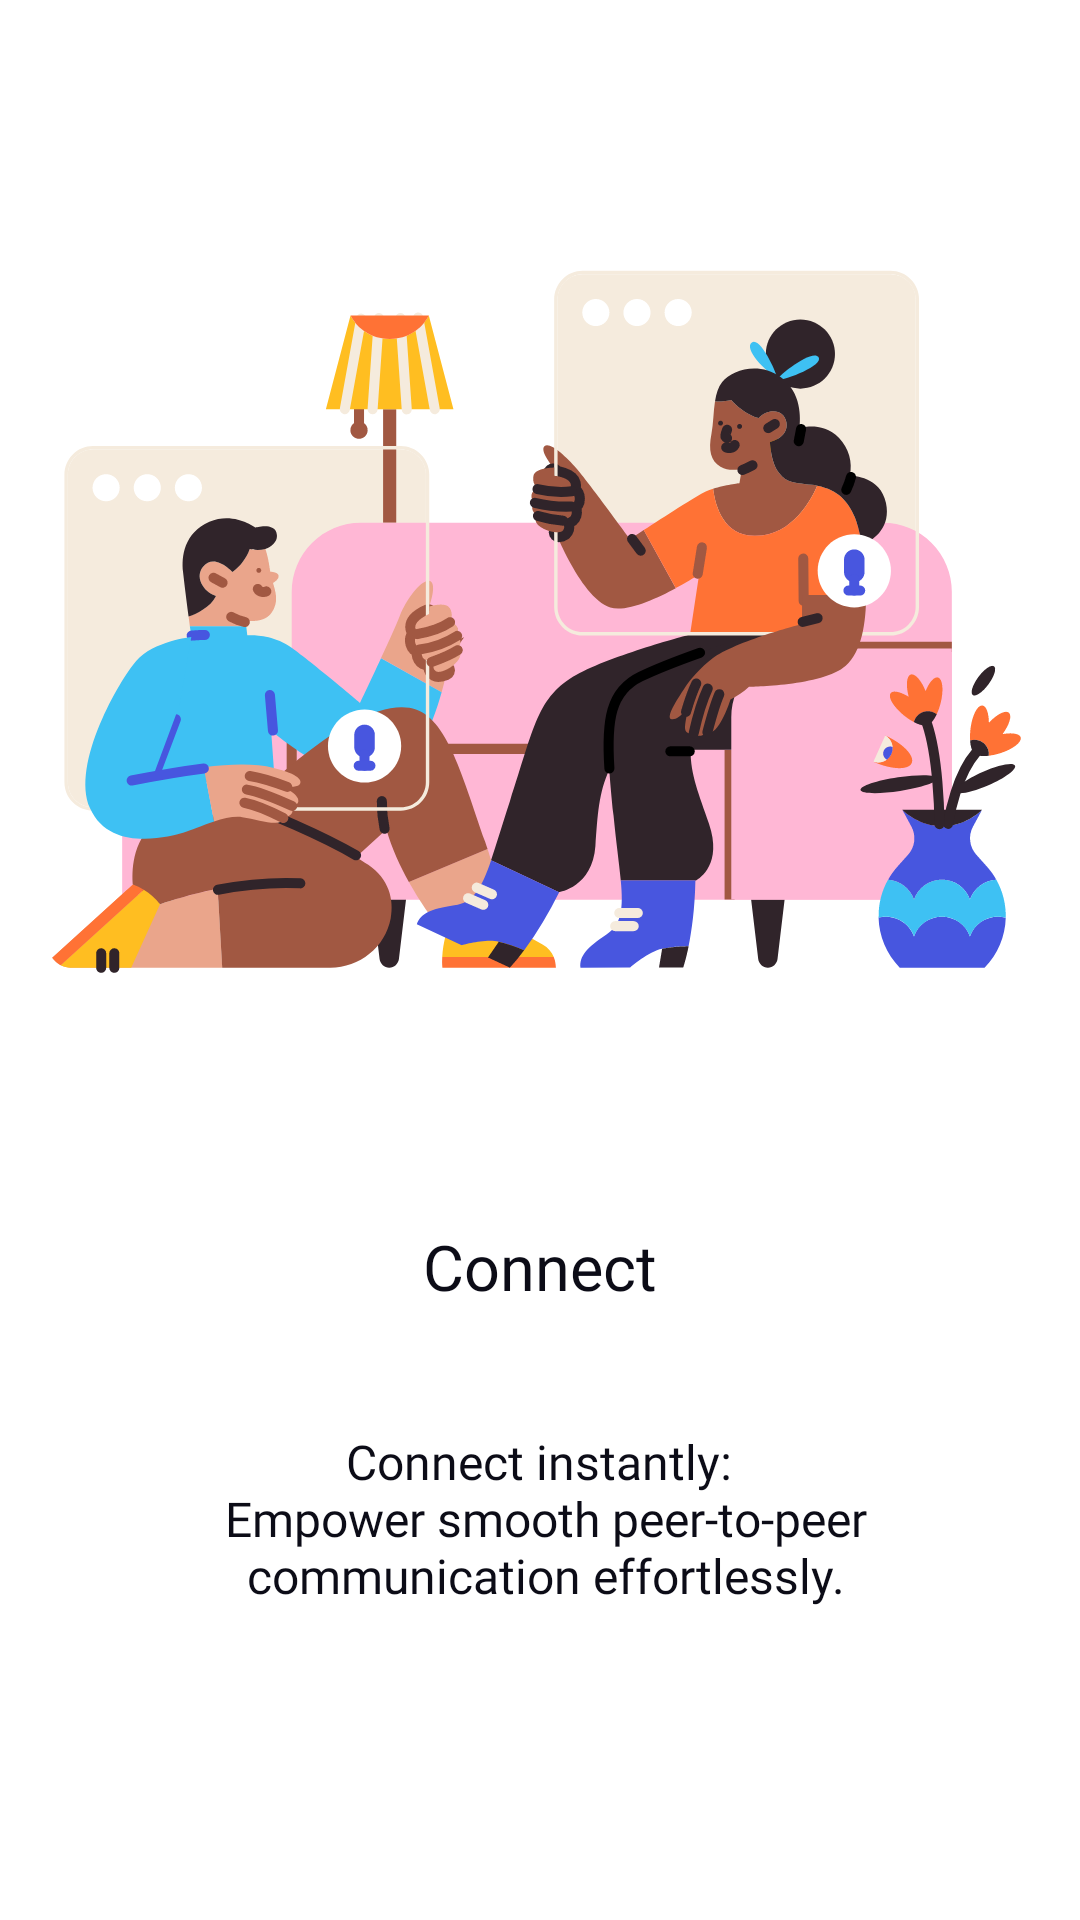

Android layout source for this screen:
<!-- AndroidManifest.xml: application theme Theme.SyncPeerApp -->
<!-- res/layout/fragment_onboarding_connect.xml -->
<?xml version="1.0" encoding="utf-8"?>
<FrameLayout xmlns:android="http://schemas.android.com/apk/res/android"
    xmlns:app="http://schemas.android.com/apk/res-auto"
    xmlns:tools="http://schemas.android.com/tools"
    android:layout_width="match_parent"
    android:layout_height="match_parent"
    tools:context=".onboarding.fragments.OnboardingCreateAccountFragment">

    <androidx.constraintlayout.widget.ConstraintLayout
        android:layout_width="match_parent"
        android:layout_height="match_parent">


        <TextView
            android:id="@+id/connectTitleText"
            style="@style/OnboardingTitleText"
            android:layout_width="wrap_content"
            android:layout_height="wrap_content"
            android:gravity="center_horizontal"
            android:text="@string/connect"
            app:layout_constraintBottom_toBottomOf="parent"
            app:layout_constraintEnd_toEndOf="parent"
            app:layout_constraintStart_toStartOf="parent"
            app:layout_constraintTop_toBottomOf="@+id/imageView3"
            app:layout_constraintVertical_bias="0.0" />

        <TextView
            android:id="@+id/connectParagraphText"
            style="@style/OnboardingParagraphText"
            android:layout_width="wrap_content"
            android:layout_height="wrap_content"
            android:layout_marginTop="40dp"
            android:text="@string/connectParagraphText"
            android:gravity="center_horizontal"
            android:paddingStart="40dp"
            android:paddingEnd="40dp"
            app:layout_constraintBottom_toBottomOf="parent"
            app:layout_constraintEnd_toEndOf="@+id/connectTitleText"
            app:layout_constraintHorizontal_bias="0.495"
            app:layout_constraintStart_toStartOf="@+id/connectTitleText"
            app:layout_constraintTop_toBottomOf="@+id/connectTitleText"
            app:layout_constraintVertical_bias="0.0" />

        <ImageView
            android:id="@+id/imageView3"
            android:layout_width="wrap_content"
            android:layout_height="wrap_content"
            android:src="@drawable/connect_svg"
            app:layout_constraintBottom_toBottomOf="parent"
            app:layout_constraintEnd_toEndOf="parent"
            app:layout_constraintHorizontal_bias="1.0"
            app:layout_constraintStart_toStartOf="parent"
            app:layout_constraintTop_toTopOf="parent"
            app:layout_constraintVertical_bias="0.0" />
    </androidx.constraintlayout.widget.ConstraintLayout>
</FrameLayout>
<!-- resources referenced by this layout -->
<resources>
  <!-- drawable connect_svg: vector/xml drawable (drawable, 38288 chars, omitted) -->
  <string name="connect">Connect</string>
  <string name="connectParagraphText">Connect instantly: \nEmpower smooth peer-to-peer communication effortlessly.</string>
  <style name="OnboardingParagraphText">
          <item name="android:fontFamily">@font/montserrat_medium</item>
          <item name="android:textSize">@dimen/text_medium_size</item>
      </style>
  <style name="OnboardingTitleText">
          <item name="android:fontFamily">@font/montserrat_bold</item>
          <item name="android:textSize">@dimen/text_large_size</item>
      </style>
  <style name="Theme.SyncPeerApp" parent="Theme.MaterialComponents.DayNight.NoActionBar">
          
          <item name="colorPrimary">@color/purple_500</item>
          <item name="colorPrimaryVariant">@color/purple_700</item>
          <item name="colorOnPrimary">@color/white</item>
          
          <item name="colorSecondary">@color/white</item>
          <item name="colorSecondaryVariant">@color/teal_700</item>
          <item name="colorOnSecondary">@color/black</item>
          
          <item name="android:statusBarColor">@color/transparent</item>
          
          <item name="dotsColor">@color/deep_blue</item>
          <item name="selectedDotColor">@color/light_blue</item>
          <item name="android:textColor">@color/deep_blue</item>
      </style>
  <dimen name="text_medium_size">16sp</dimen>
  <dimen name="text_large_size">21sp</dimen>
  <color name="purple_500">#FF6200EE</color>
  <color name="purple_700">#FF3700B3</color>
  <color name="white">#FFFFFFFF</color>
  <color name="teal_700">#FF018786</color>
  <color name="black">#FF000000</color>
  <color name="transparent">#00000000</color>
  <color name="deep_blue">#FF0C0C17</color>
  <color name="light_blue">#FF085D9B</color>
</resources>
